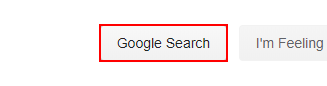
Workflow: Find Element Activity

Step 1: Find Element 'INPUT' on the text box 'btnK' in window 'Google' (chrome.exe)

Step 2: get-attribute of the text box 'btnK' in window 'Google' (chrome.exe) (same screen as step 1)
